Run: headless pygame with SDL's dummy video driver; simulated clock (each Clock.tick advances the game by its frame time, no real sleeping); random seed 0; keys injected as events and as key.get_pressed() state; no mouse input.
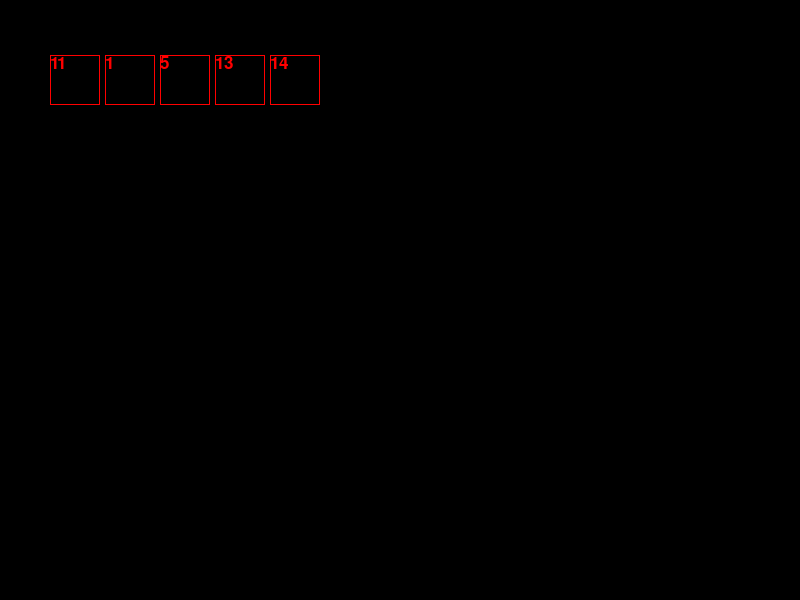
Frame 1 of 4 · flips 1–60 · no input
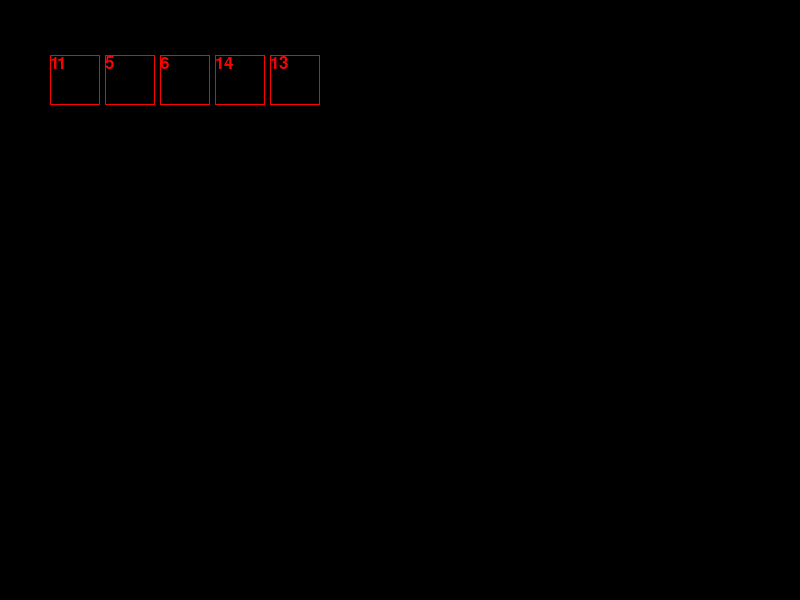
Frame 2 of 4 · flips 61–180 · tapped SPACE, RETURN · held RIGHT (→), D
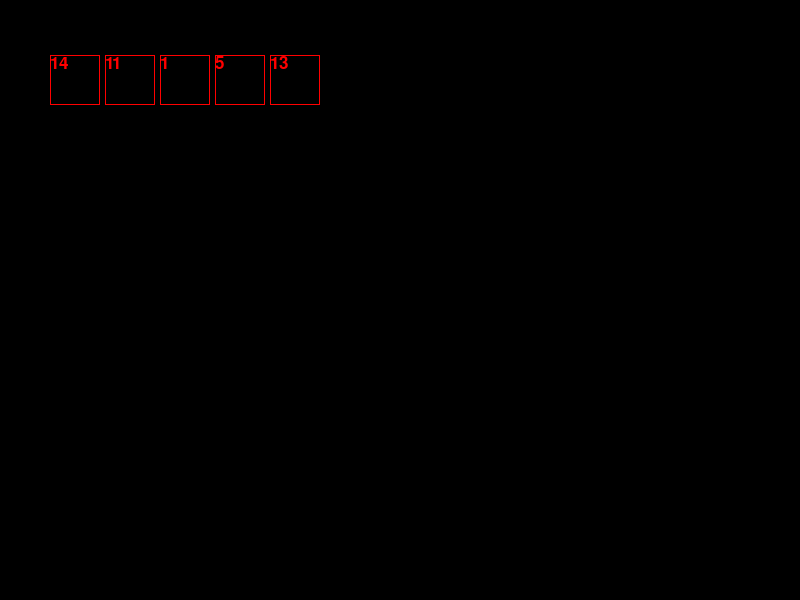
Frame 3 of 4 · flips 181–300 · held DOWN (↓), S
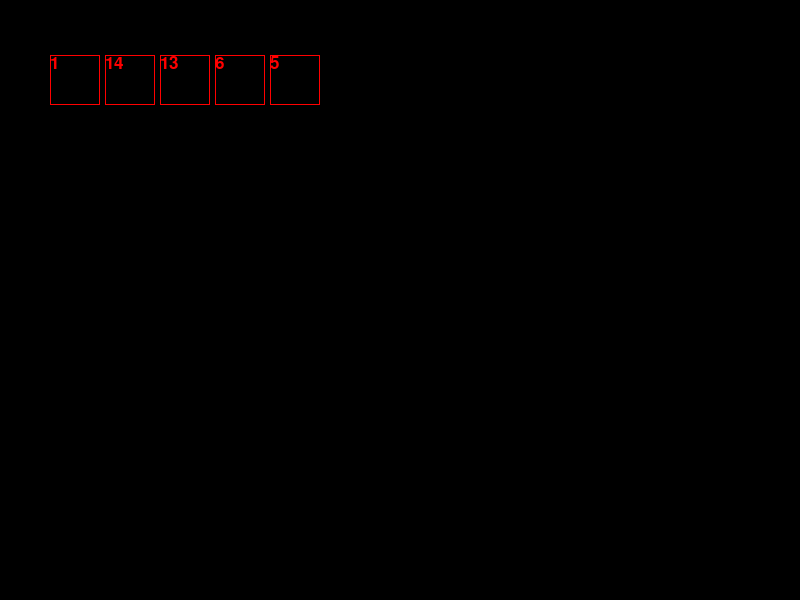
Frame 4 of 4 · flips 301–420 · held LEFT (←), A, UP (↑), W

The pygame program that drew these frames:

#UserInterfaceTesting
from pygame import*
from random import*
screen=display.set_mode((800,600))
playerInventory=["5","6","1","11","13","14"]
squares=[]
font.init()
algerFont=font.SysFont("Algerian",25)

def keyCheck():
    keys=key.get_pressed()
    if keys[K_i]:
        pass
running=True
while running:
    for evt in event.get():
        if evt.type==QUIT:
            running=False
#-------------------------------------------------------
    for i in range(5):
        squares.append(playerInventory[i])
        tempText=algerFont.render(str(playerInventory[i]),True,(255,0,0))
        draw.rect(screen,(0,0,0),(50+i*55,55,50,50))
        draw.rect(screen,(255,0,0),(50+i*55,55,50,50),1)
        screen.blit(tempText,(50+i*55,55))
    time.wait(100)
    shuffle(playerInventory)
#-------------------------------------------------------
    display.flip()
quit()
